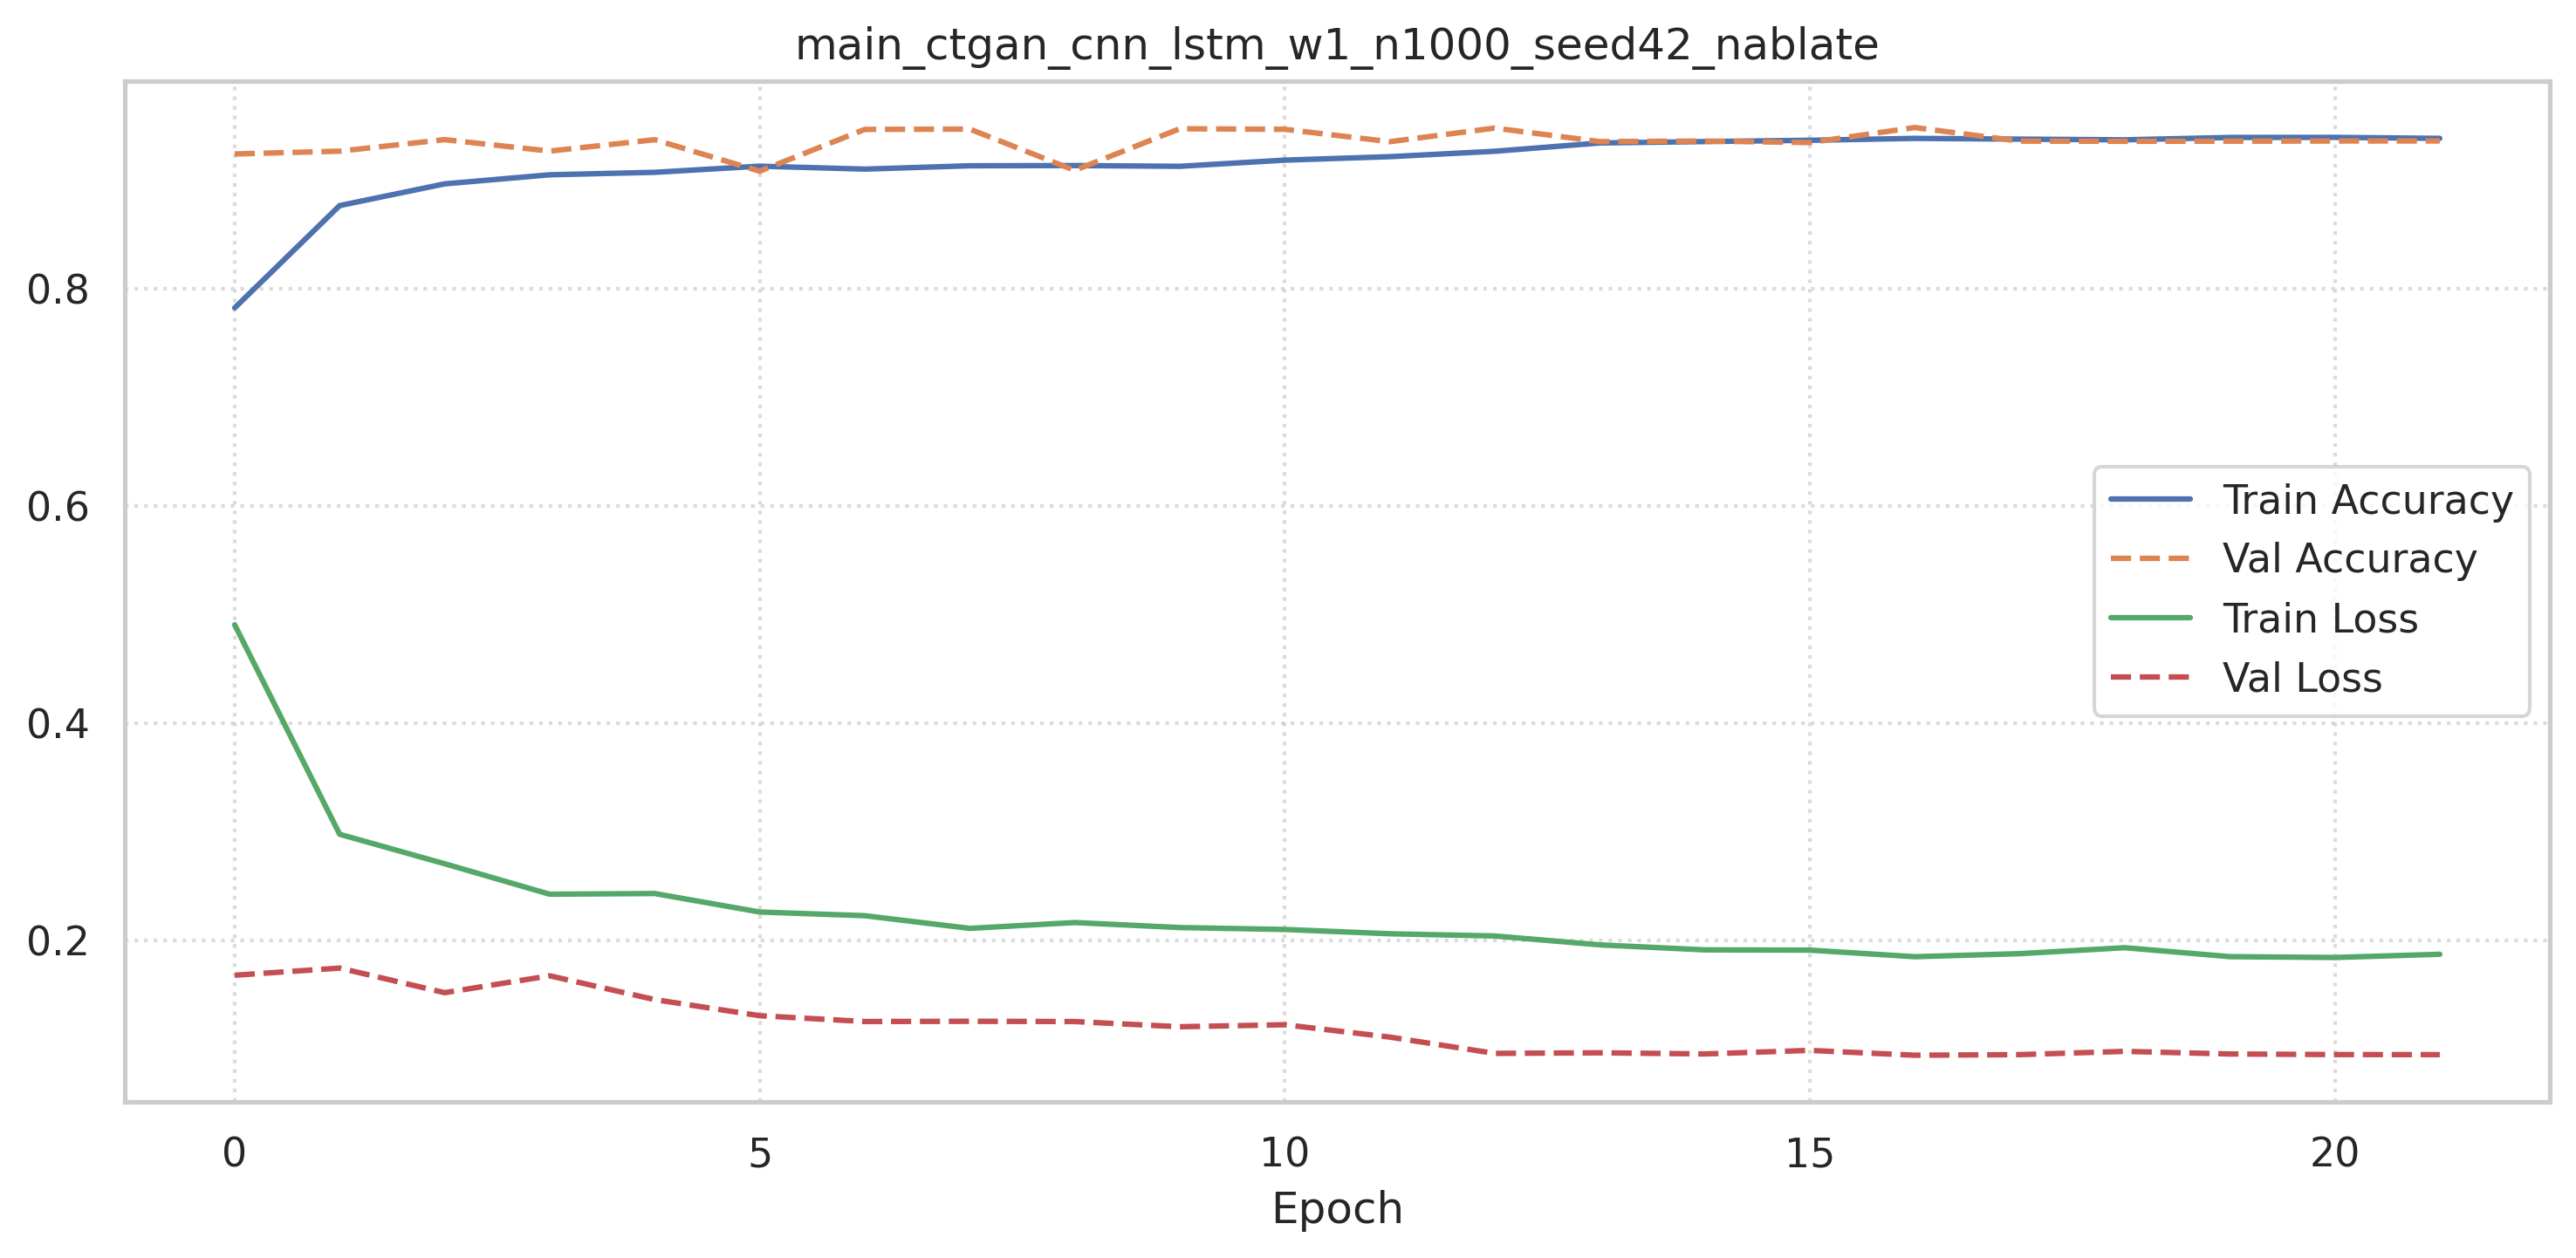

Source data for this figure (header and first rows):
accuracy, loss, val_accuracy, val_loss
0.7827, 0.4907, 0.9245, 0.1677
0.877, 0.2976, 0.9271, 0.1743
0.897, 0.2704, 0.9378, 0.1516
0.9054, 0.2423, 0.9272, 0.1672
0.9076, 0.243, 0.9377, 0.1452
0.9133, 0.2259, 0.9087, 0.1304
0.9106, 0.2226, 0.9472, 0.125
0.9137, 0.2109, 0.9475, 0.1252
0.9139, 0.2162, 0.9094, 0.125
0.9132, 0.2116, 0.9478, 0.1202
0.9189, 0.2099, 0.9473, 0.1221
0.9221, 0.2059, 0.9359, 0.1107
0.927, 0.2039, 0.9484, 0.09565
0.9347, 0.1957, 0.936, 0.0962
0.936, 0.1911, 0.9364, 0.09514
0.9372, 0.1908, 0.9351, 0.09843
0.9389, 0.1848, 0.9489, 0.09395
0.9382, 0.1876, 0.9364, 0.09451
0.9376, 0.1931, 0.9362, 0.09752
0.9398, 0.1848, 0.9363, 0.09511
0.9398, 0.184, 0.9365, 0.09457
0.9389, 0.187, 0.9365, 0.09449
